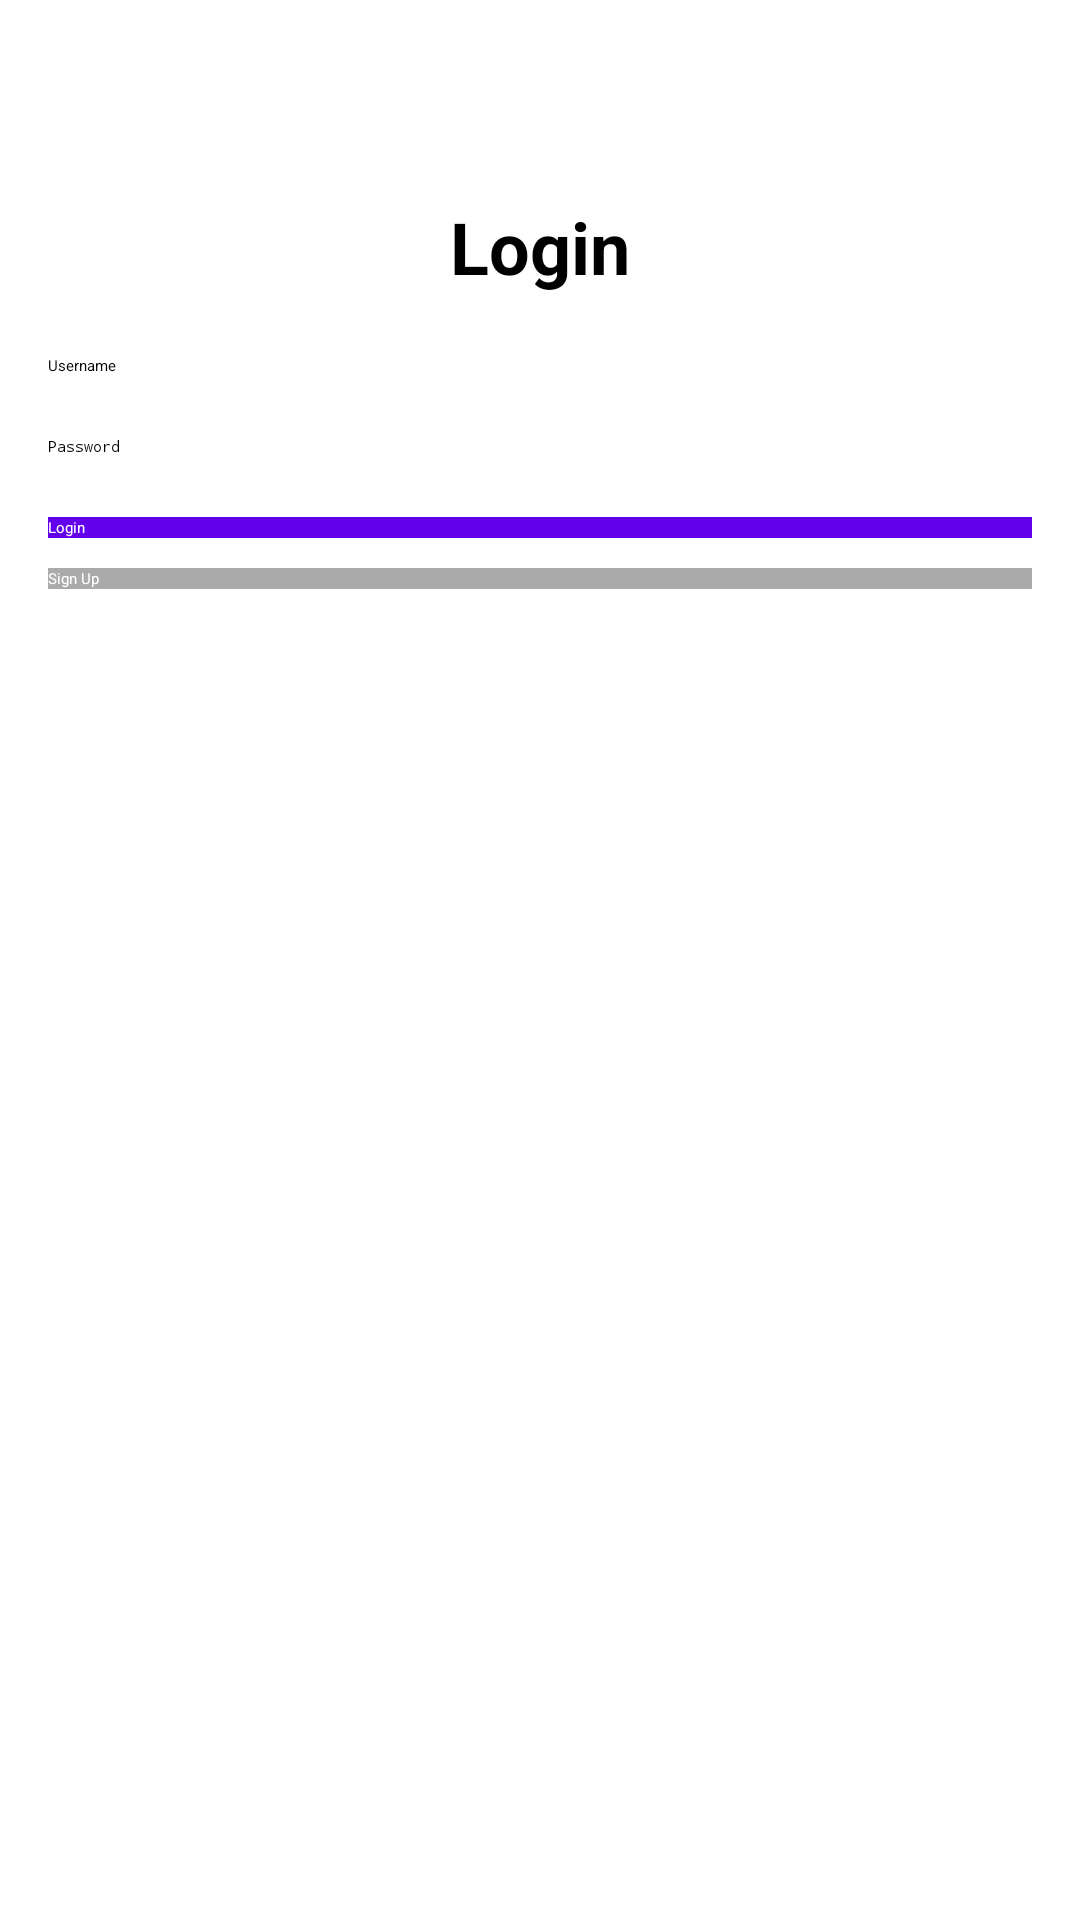

Layout XML and referenced resources for this Android screen:
<!-- AndroidManifest.xml: application theme Theme.FocusBuddy -->
<!-- res/layout/activity_login.xml -->
<?xml version="1.0" encoding="utf-8"?>
<RelativeLayout xmlns:android="http://schemas.android.com/apk/res/android"
    android:layout_width="match_parent"
    android:layout_height="match_parent"
    android:padding="16dp"
    android:background="@android:color/white">

    <TextView
        android:id="@+id/textViewLoginTitle"
        android:layout_width="wrap_content"
        android:layout_height="wrap_content"
        android:text="Login"
        android:textSize="24sp"
        android:textStyle="bold"
        android:layout_centerHorizontal="true"
        android:layout_marginTop="50dp"/>

    <EditText
        android:id="@+id/editTextUsername"
        android:layout_width="match_parent"
        android:layout_height="wrap_content"
        android:hint="Username"
        android:layout_below="@id/textViewLoginTitle"
        android:layout_marginTop="20dp"/>

    <EditText
        android:id="@+id/editTextPassword"
        android:layout_width="match_parent"
        android:layout_height="wrap_content"
        android:hint="Password"
        android:inputType="textPassword"
        android:layout_below="@id/editTextUsername"
        android:layout_marginTop="20dp"/>

    <Button
        android:id="@+id/buttonLogin"
        android:layout_width="match_parent"
        android:layout_height="wrap_content"
        android:text="Login"
        android:layout_below="@id/editTextPassword"
        android:layout_marginTop="20dp"
        android:background="@color/colorPrimary"
        android:textColor="@android:color/white"/>

    <Button
        android:id="@+id/buttonSignup"
        android:layout_width="match_parent"
        android:layout_height="wrap_content"
        android:text="Sign Up"
        android:layout_below="@id/buttonLogin"
        android:layout_marginTop="10dp"
        android:background="@android:color/darker_gray"
        android:textColor="@android:color/white"/>

</RelativeLayout>
<!-- resources referenced by this layout -->
<resources>

  <!-- not gathered from this repository: default colours our renderer supplied (Android Studio template values) -->
  <color name="colorPrimary">#FF6200EE</color>
</resources>
